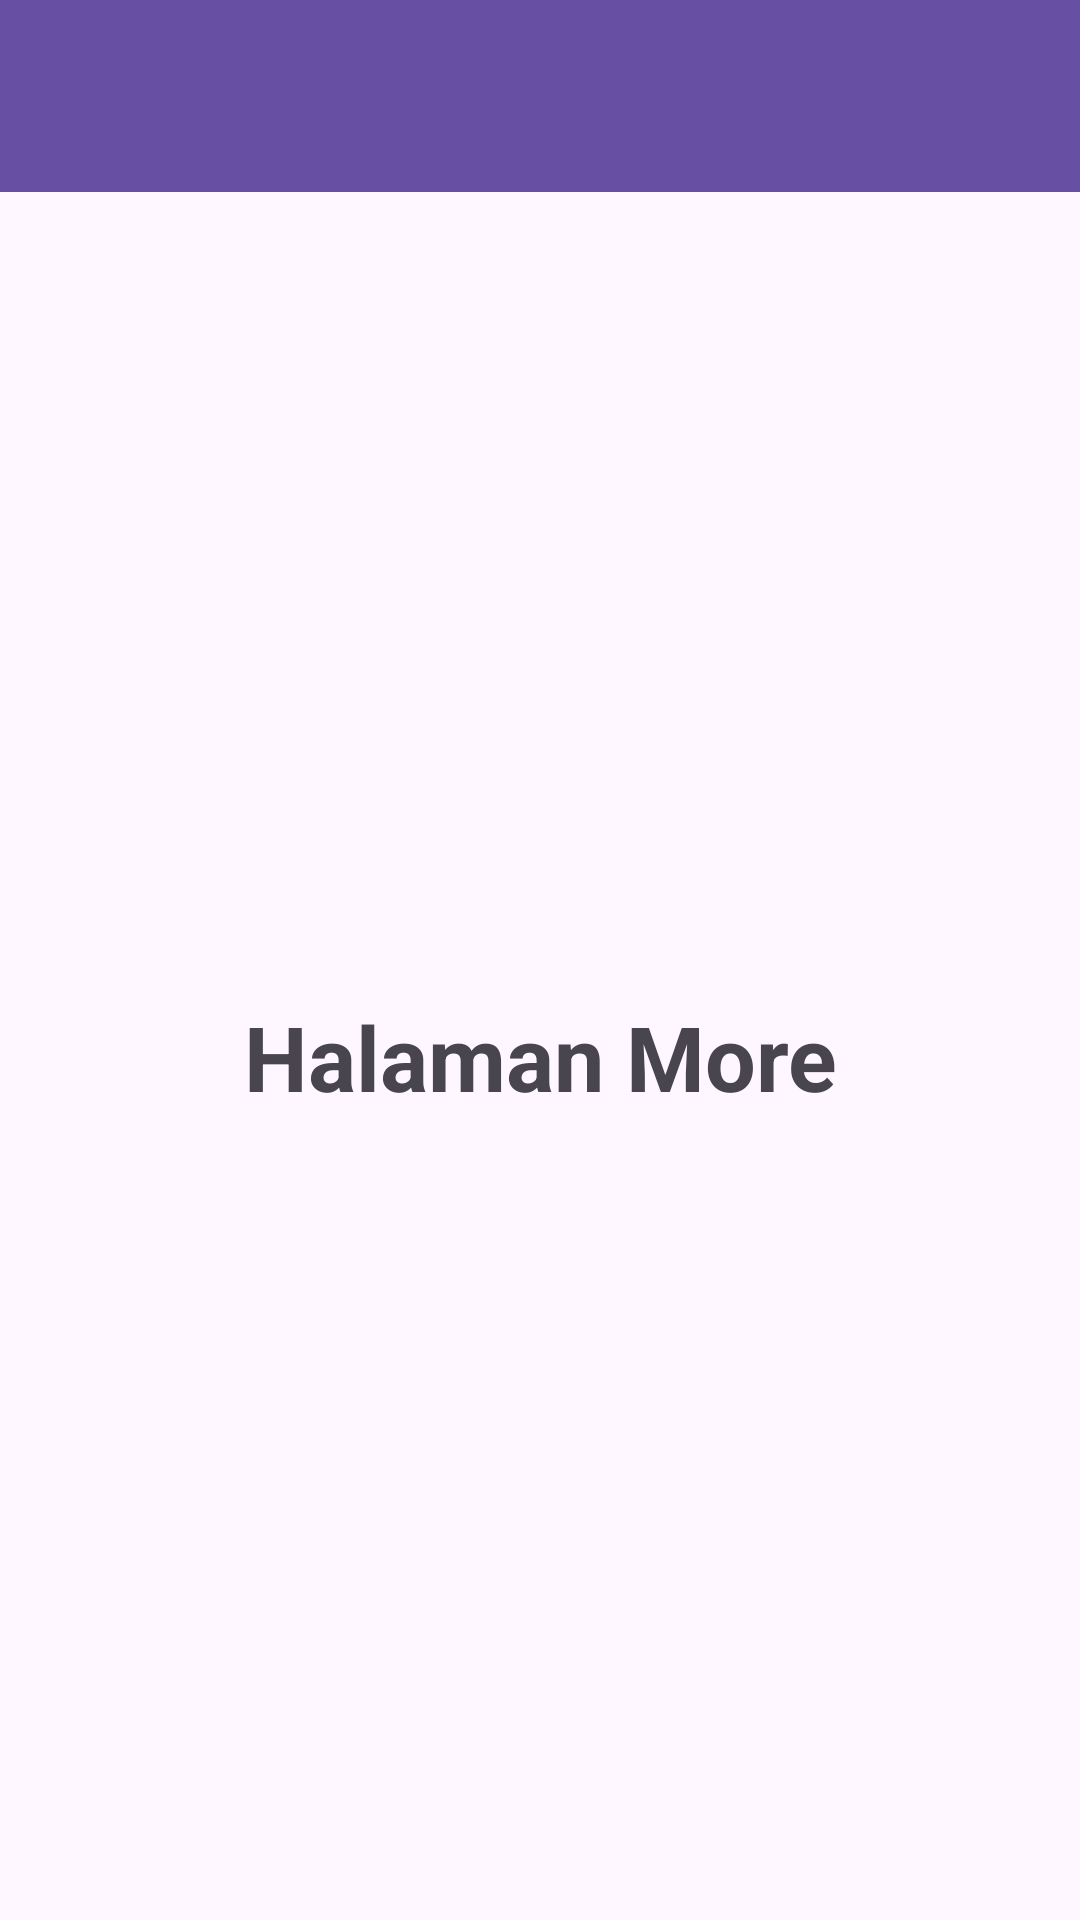

This screen was rendered from an Android layout file. Write that file and the resources it references.
<!-- AndroidManifest.xml: application theme Theme.Immanuel_3TIF -->
<!-- res/layout/fragment_more.xml -->
<?xml version="1.0" encoding="utf-8"?>
<androidx.constraintlayout.widget.ConstraintLayout xmlns:android="http://schemas.android.com/apk/res/android"
    xmlns:app="http://schemas.android.com/apk/res-auto"
    xmlns:tools="http://schemas.android.com/tools"
    android:layout_width="match_parent"
    android:layout_height="match_parent"
    tools:context=".More.MoreFragment">

    
    <com.google.android.material.appbar.AppBarLayout
        android:id="@+id/appBarLayout"
        android:layout_width="0dp"
        android:layout_height="wrap_content"
        android:theme="@style/ThemeOverlay.AppCompat.Dark.ActionBar"
        app:layout_constraintEnd_toEndOf="parent"
        app:layout_constraintStart_toStartOf="parent"
        app:layout_constraintTop_toTopOf="parent">

        <androidx.appcompat.widget.Toolbar
            android:id="@+id/toolbar"
            android:layout_width="match_parent"
            android:layout_height="?attr/actionBarSize"
            android:background="?attr/colorPrimary"
            app:titleTextColor="@android:color/white" />

    </com.google.android.material.appbar.AppBarLayout>

    
    <ListView
        android:id="@+id/listViewItems"
        android:layout_width="0dp"
        android:layout_height="0dp"
        app:layout_constraintBottom_toBottomOf="parent"
        app:layout_constraintEnd_toEndOf="parent"
        app:layout_constraintStart_toStartOf="parent"
        app:layout_constraintTop_toBottomOf="@+id/appBarLayout" />

    
    <TextView
        android:id="@+id/textViewTitle"
        android:layout_width="wrap_content"
        android:layout_height="wrap_content"
        android:gravity="center"
        android:text="Halaman More"
        android:textSize="30sp"
        android:textStyle="bold"
        app:layout_constraintBottom_toBottomOf="parent"
        app:layout_constraintEnd_toEndOf="parent"
        app:layout_constraintStart_toStartOf="parent"
        app:layout_constraintTop_toBottomOf="@+id/appBarLayout" />

</androidx.constraintlayout.widget.ConstraintLayout>
<!-- resources referenced by this layout -->
<resources>
  <style name="Theme.Immanuel_3TIF" parent="Base.Theme.Immanuel_3TIF" />
  <style name="Base.Theme.Immanuel_3TIF" parent="Theme.Material3.DayNight.NoActionBar">
          
          
      </style>
</resources>
